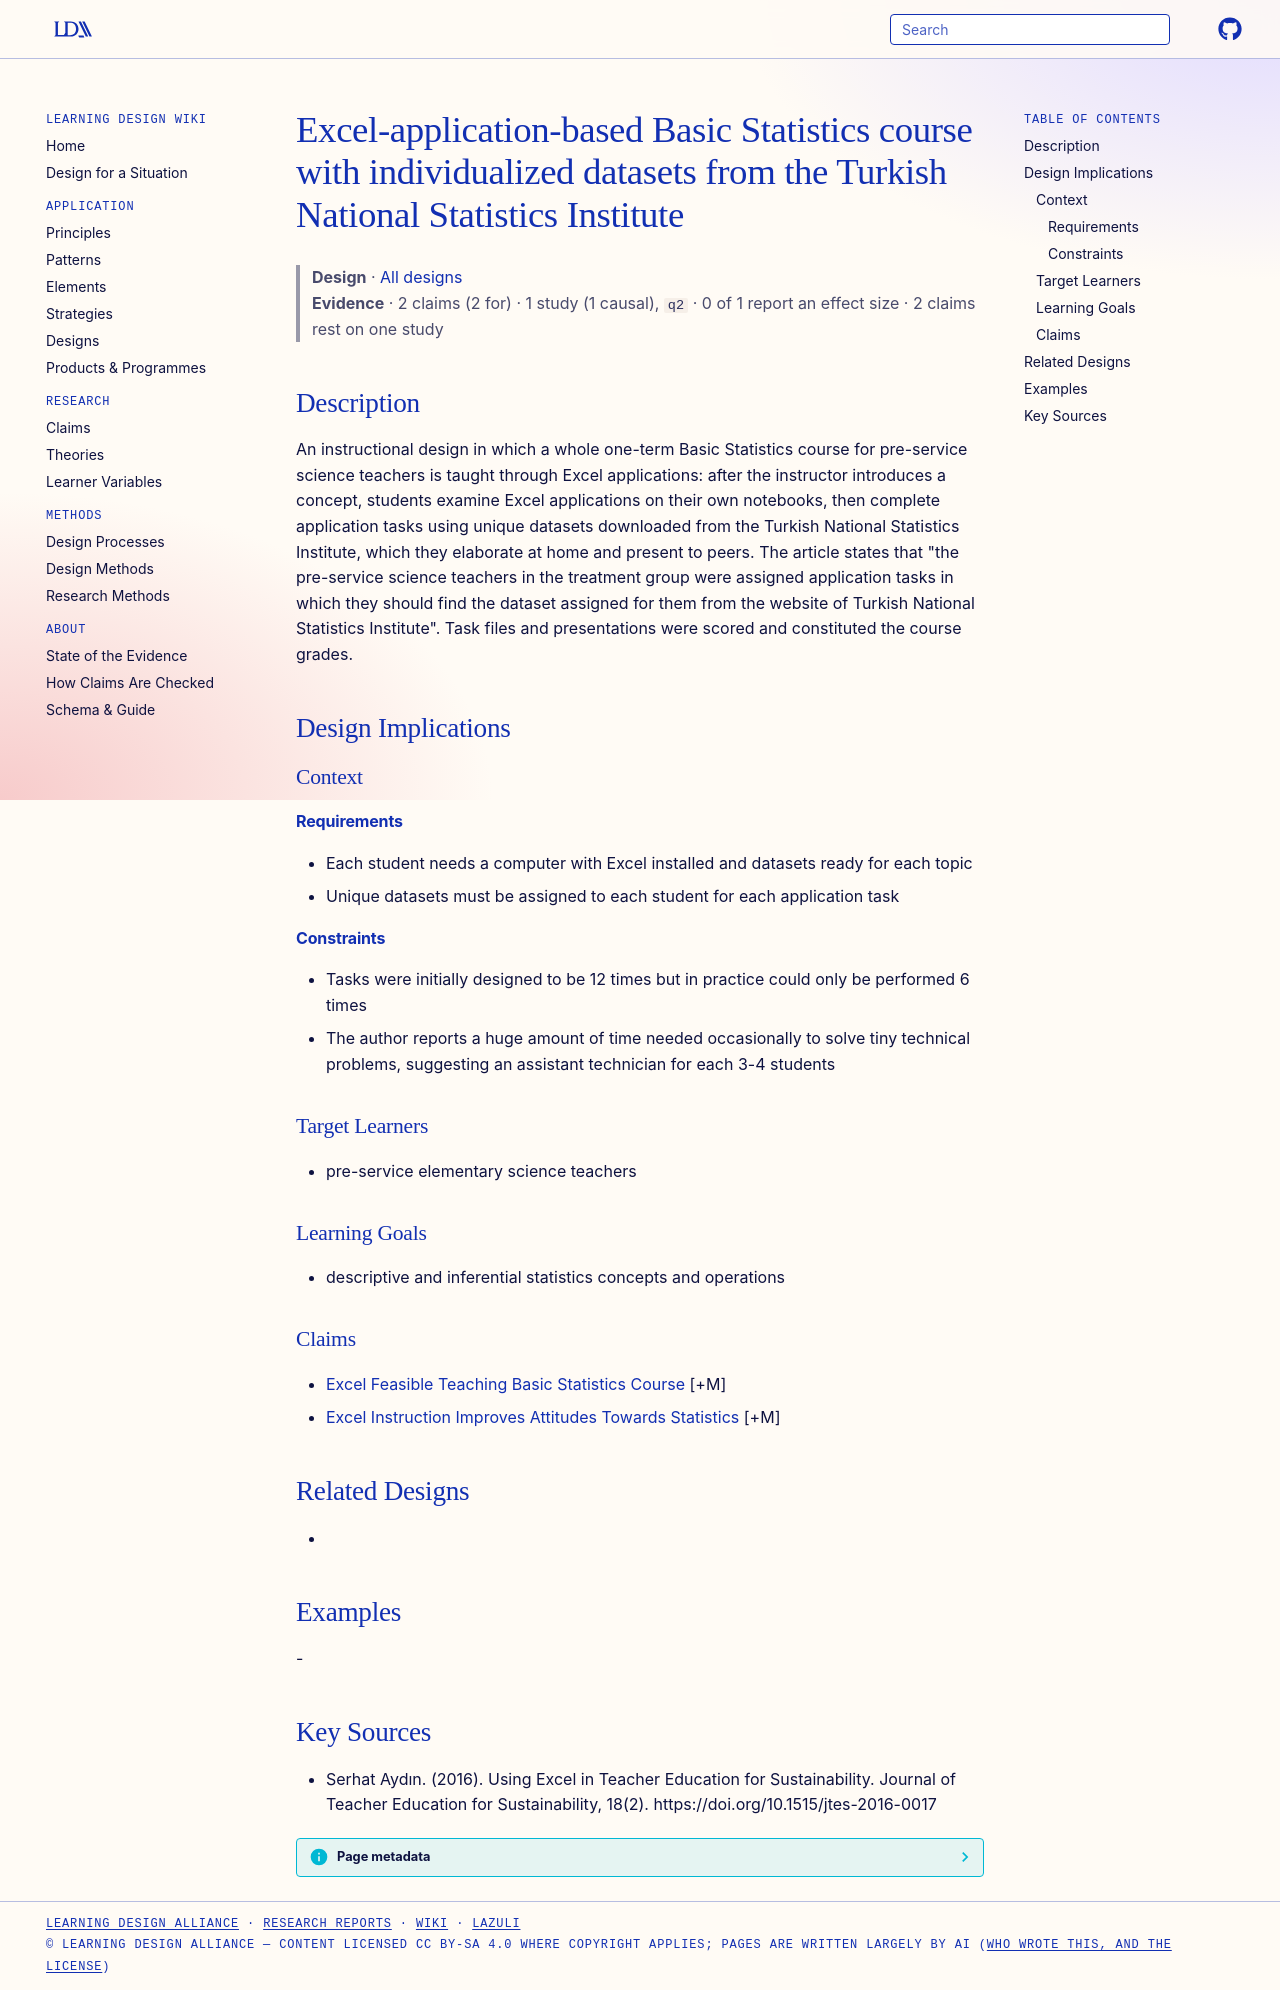

repository: Learning-Design-Alliance/learning-wiki · page: designs/excel-application-statistics-course-element/index.html · generator: mkdocs

---
type: design
id: excel-application-statistics-course-element
title: Excel-application-based Basic Statistics course with individualized datasets from the Turkish National Statistics Institute
description: "An instructional design in which a whole one-term Basic Statistics course for pre-service science teachers is taught through Excel applications: after the instructor introduces a concept, students examine Excel applic..."
status: review
generated:
  by: "process:settle-candidates"
  at: 2026-11-01
sources:
  - id: serhat-aydın-2016
    resource: "https://doi.org/10.1515/jtes-2016-0017"
    title: "Serhat Aydın. (2016). Using Excel in Teacher Education for Sustainability. Journal of Teacher Education for Sustainability, 18(2). https://doi.org/10.1515/jtes-2016-0017"
    author: Serhat Aydın
---

# Excel-application-based Basic Statistics course with individualized datasets from the Turkish National Statistics Institute

> **Design** · [All designs](index.md)
> **Evidence** · 2 claims (2 for) · 1 study (1 causal), `q2` · 0 of 1 report an effect size · 2 claims rest on one study

## Description
An instructional design in which a whole one-term Basic Statistics course for pre-service science teachers is taught through Excel applications: after the instructor introduces a concept, students examine Excel applications on their own notebooks, then complete application tasks using unique datasets downloaded from the Turkish National Statistics Institute, which they elaborate at home and present to peers. The article states that "the pre-service science teachers in the treatment group were assigned application tasks in which they should find the dataset assigned for them from the website of Turkish National Statistics Institute". Task files and presentations were scored and constituted the course grades.

## Design Implications

### Context
#### Requirements
- Each student needs a computer with Excel installed and datasets ready for each topic
- Unique datasets must be assigned to each student for each application task
#### Constraints
- Tasks were initially designed to be 12 times but in practice could only be performed 6 times
- The author reports a huge amount of time needed occasionally to solve tiny technical problems, suggesting an assistant technician for each 3-4 students

### Target Learners
- pre-service elementary science teachers

### Learning Goals
- descriptive and inferential statistics concepts and operations

### Claims
- [Excel Feasible Teaching Basic Statistics Course](../claims/excel-feasible-teaching-basic-statistics-course.md) [+M]
- [Excel Instruction Improves Attitudes Towards Statistics](../claims/excel-instruction-improves-attitudes-towards-statistics.md) [+M]

## Related Designs
- 

## Examples
-

## Key Sources
- Serhat Aydın. (2016). Using Excel in Teacher Education for Sustainability. Journal of Teacher Education for Sustainability, 18(2). https://doi.org/10.1515/jtes-2016-0017
